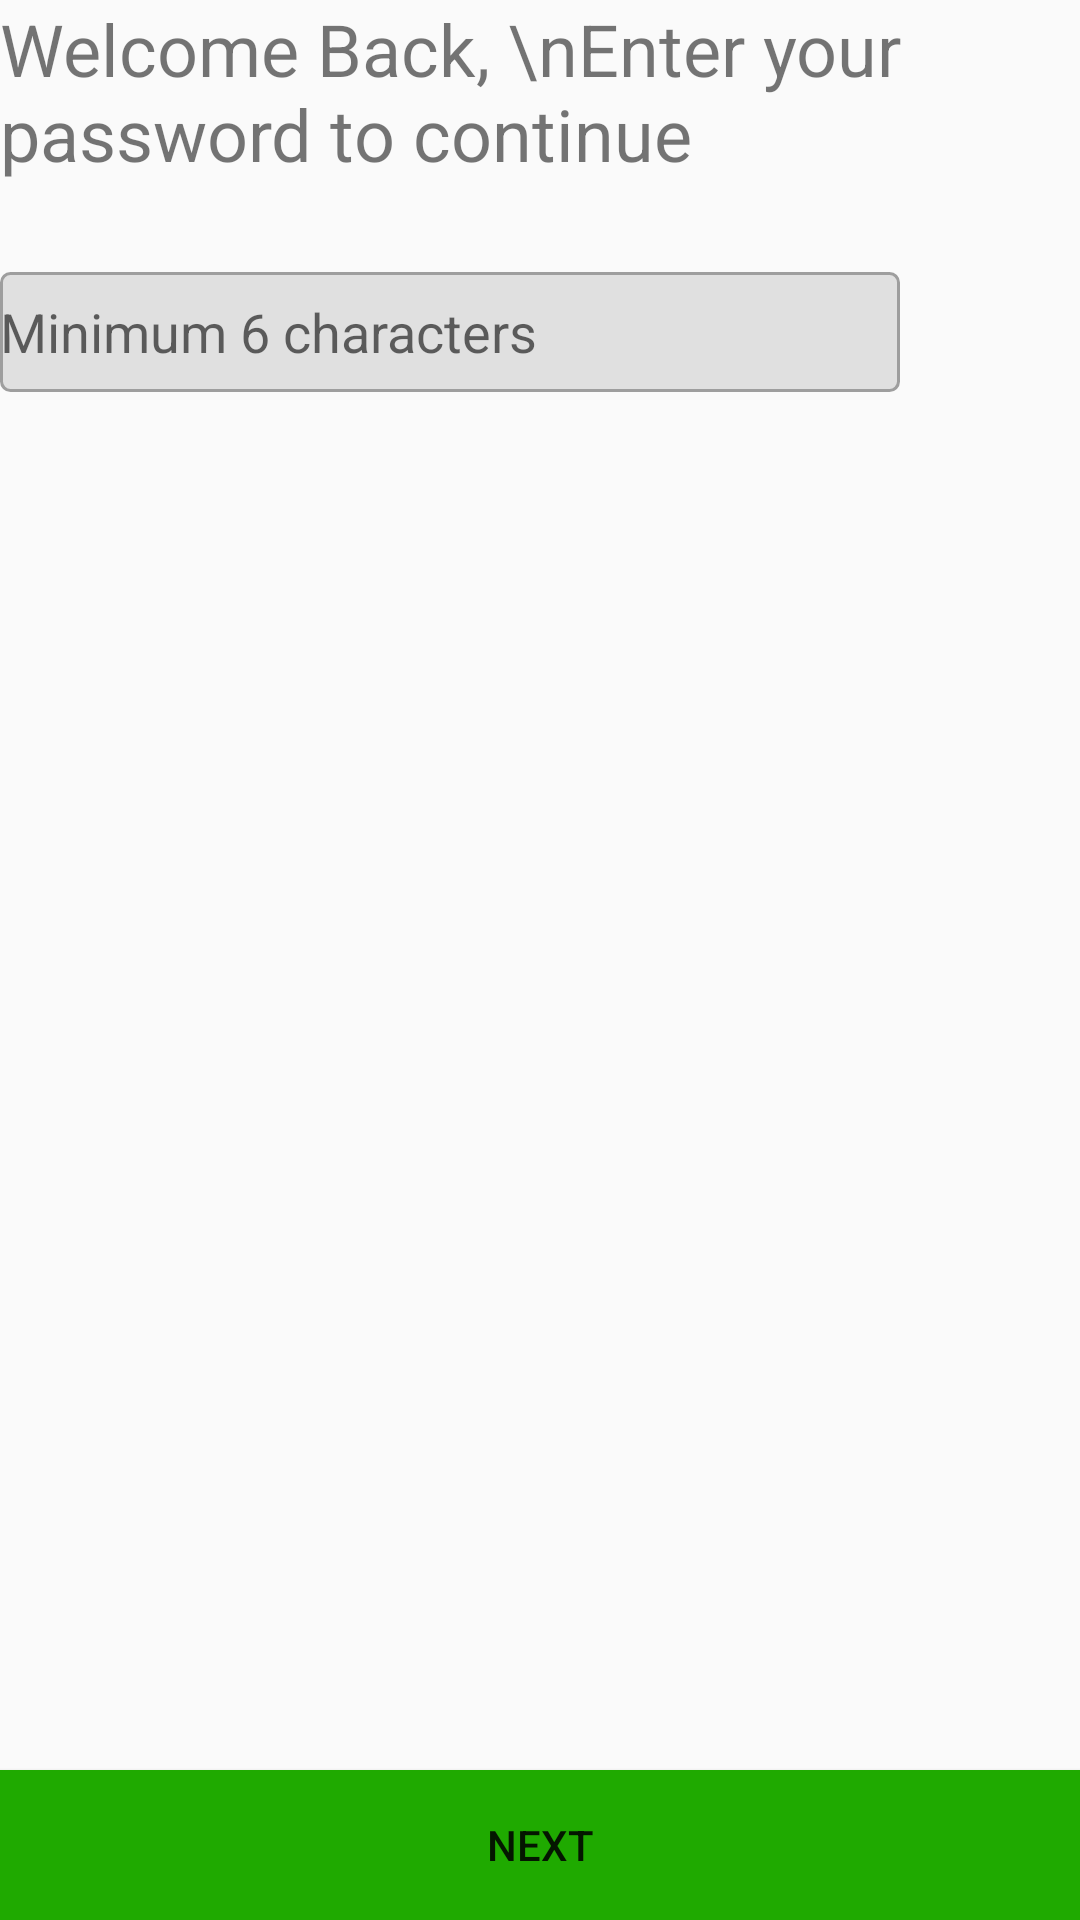

Write the Android layout XML for this screen, with the resource values it uses.
<!-- AndroidManifest.xml: application theme AppTheme -->
<!-- res/layout/existing_user_password_fragment.xml -->
<?xml version="1.0" encoding="utf-8"?>
<androidx.constraintlayout.widget.ConstraintLayout xmlns:android="http://schemas.android.com/apk/res/android"
    xmlns:app="http://schemas.android.com/apk/res-auto"
    android:layout_width="match_parent"
    android:layout_height="match_parent"
    android:id="@+id/existingPasswordFragment">

    <EditText
        android:id="@+id/existingPassword"
        android:layout_width="300dp"
        android:layout_height="40dp"
        android:layout_weight="1.0"
        android:ems="10"
        android:hint="Minimum 6 characters"
        android:inputType="textPassword"
        android:background="@drawable/editextborder"
        android:layout_marginTop="30dp"
        app:layout_constraintStart_toStartOf="@+id/enterCodeView"
        app:layout_constraintTop_toBottomOf="@+id/enterCodeView" />

    <LinearLayout
        android:id="@+id/mLlayoutBottomButtons"
        android:layout_width="match_parent"
        android:layout_height="match_parent"
        android:layout_alignParentBottom="true"
        android:layout_gravity="bottom"
        android:gravity="bottom"
        android:orientation="vertical"
        app:layout_constraintEnd_toEndOf="parent"
        app:layout_constraintStart_toStartOf="parent"
        app:layout_constraintTop_toBottomOf="parent">

        <Button
            android:id="@+id/buttonNext"
            android:layout_width="match_parent"
            android:layout_height="50dp"
            android:text="Next"
            android:background="@drawable/nextbuttonbackground"
            app:layout_constraintStart_toEndOf="parent"
            app:layout_constraintTop_toBottomOf="parent" />


    </LinearLayout>

    <TextView
        android:id="@+id/enterCodeView"
        android:layout_width="wrap_content"
        android:layout_height="wrap_content"
        android:text="Welcome Back, \nEnter your password to continue"
        android:textSize="24sp"
        app:layout_constraintEnd_toEndOf="parent"
        app:layout_constraintStart_toStartOf="parent"
        app:layout_constraintTop_toTopOf="parent" />

</androidx.constraintlayout.widget.ConstraintLayout>
<!-- resources referenced by this layout -->
<resources>
  <!-- drawable editextborder (drawable) -->
  <?xml version="1.0" encoding="utf-8"?>
  <selector xmlns:android="http://schemas.android.com/apk/res/android">
  
      <item>
          <shape android:shape="rectangle">
              <corners android:radius="3dp"/>
              <solid android:color="@color/grey_300" />
              <stroke android:width="1dp"
                  android:color="@color/grey_500"/>
          </shape>
      </item>
  
  </selector>
  <!-- drawable nextbuttonbackground (drawable) -->
  <shape xmlns:android="http://schemas.android.com/apk/res/android"
      android:shape="rectangle">
      <solid android:color="#1faa00" />
  </shape>
  <style name="AppTheme" parent="Theme.AppCompat.Light.DarkActionBar">
          
          <item name="colorPrimary">@color/colorPrimary</item>
          <item name="colorPrimaryDark">@color/colorPrimaryDark</item>
          <item name="colorAccent">@color/colorAccent</item>
          <item name="otpViewStyle">@style/OtpWidget.OtpView</item>
      </style>
  <color name="grey_300">#E0E0E0</color>
  <color name="grey_500">#9E9E9E</color>
  <color name="colorPrimary">#6200EE</color>
  <color name="colorPrimaryDark">#3700B3</color>
  <color name="colorAccent">#03DAC5</color>
</resources>
